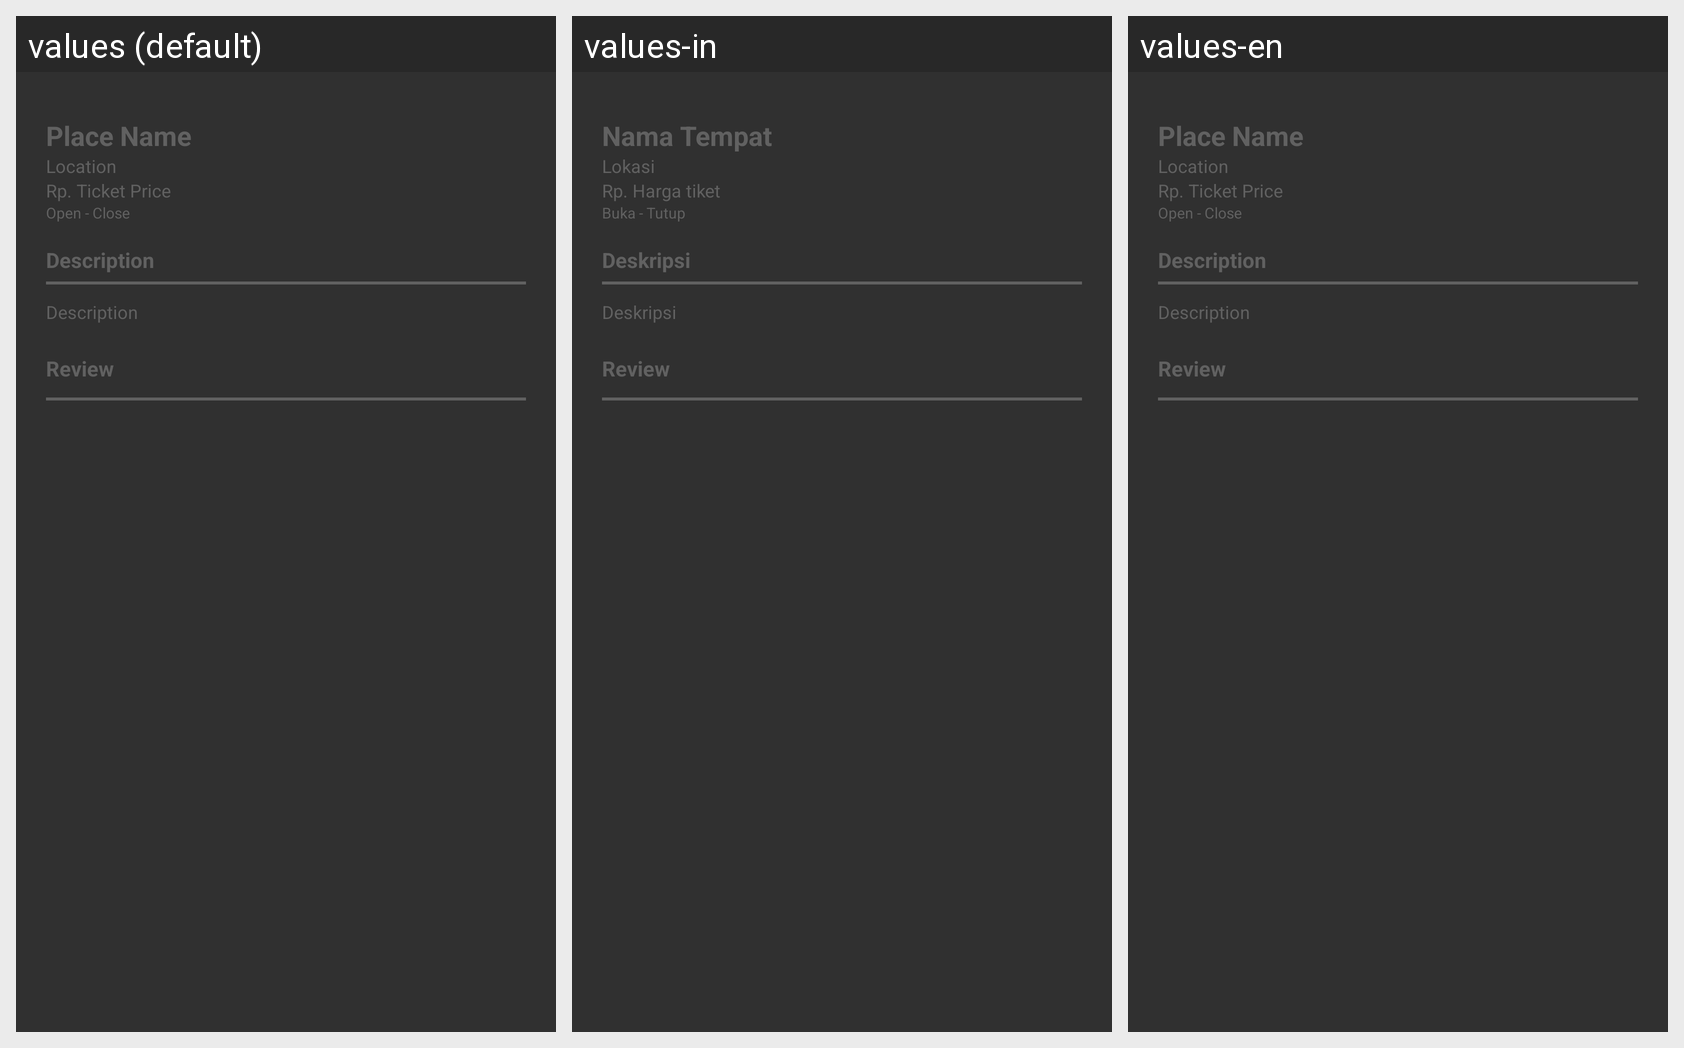

Translations of the strings shown on this Android screen, per locale in the grid:
Android screen res/layout/content_detail.xml rendered under 3 locales, left to right: values (default), values-in, values-en. Device: Nexus 5 (rendered at 1080×1920; each locale shown at half size, 540×960, under a caption strip naming it); theme Theme.AppCompat.NoActionBar.
Strings drawn on this screen, with the default value and each locale's value (text and hints the layout hard-codes, and strings that could not be matched under every locale, appear in the picture but are not listed):

nama_tempat
  values: Place Name
  values-in: Nama Tempat
  values-en: Place Name

lokasi
  values: Location
  values-in: Lokasi
  values-en: Location

harga_tiket
  values: Ticket Price
  values-in: Harga tiket
  values-en: Ticket Price

open
  values: Open
  values-in: Buka
  values-en: Open

close
  values: Close
  values-in: Tutup
  values-en: Close

deskripsi
  values: Description
  values-in: Deskripsi
  values-en: Description

review
  values: Review
  values-in: Review
  values-en: Review
